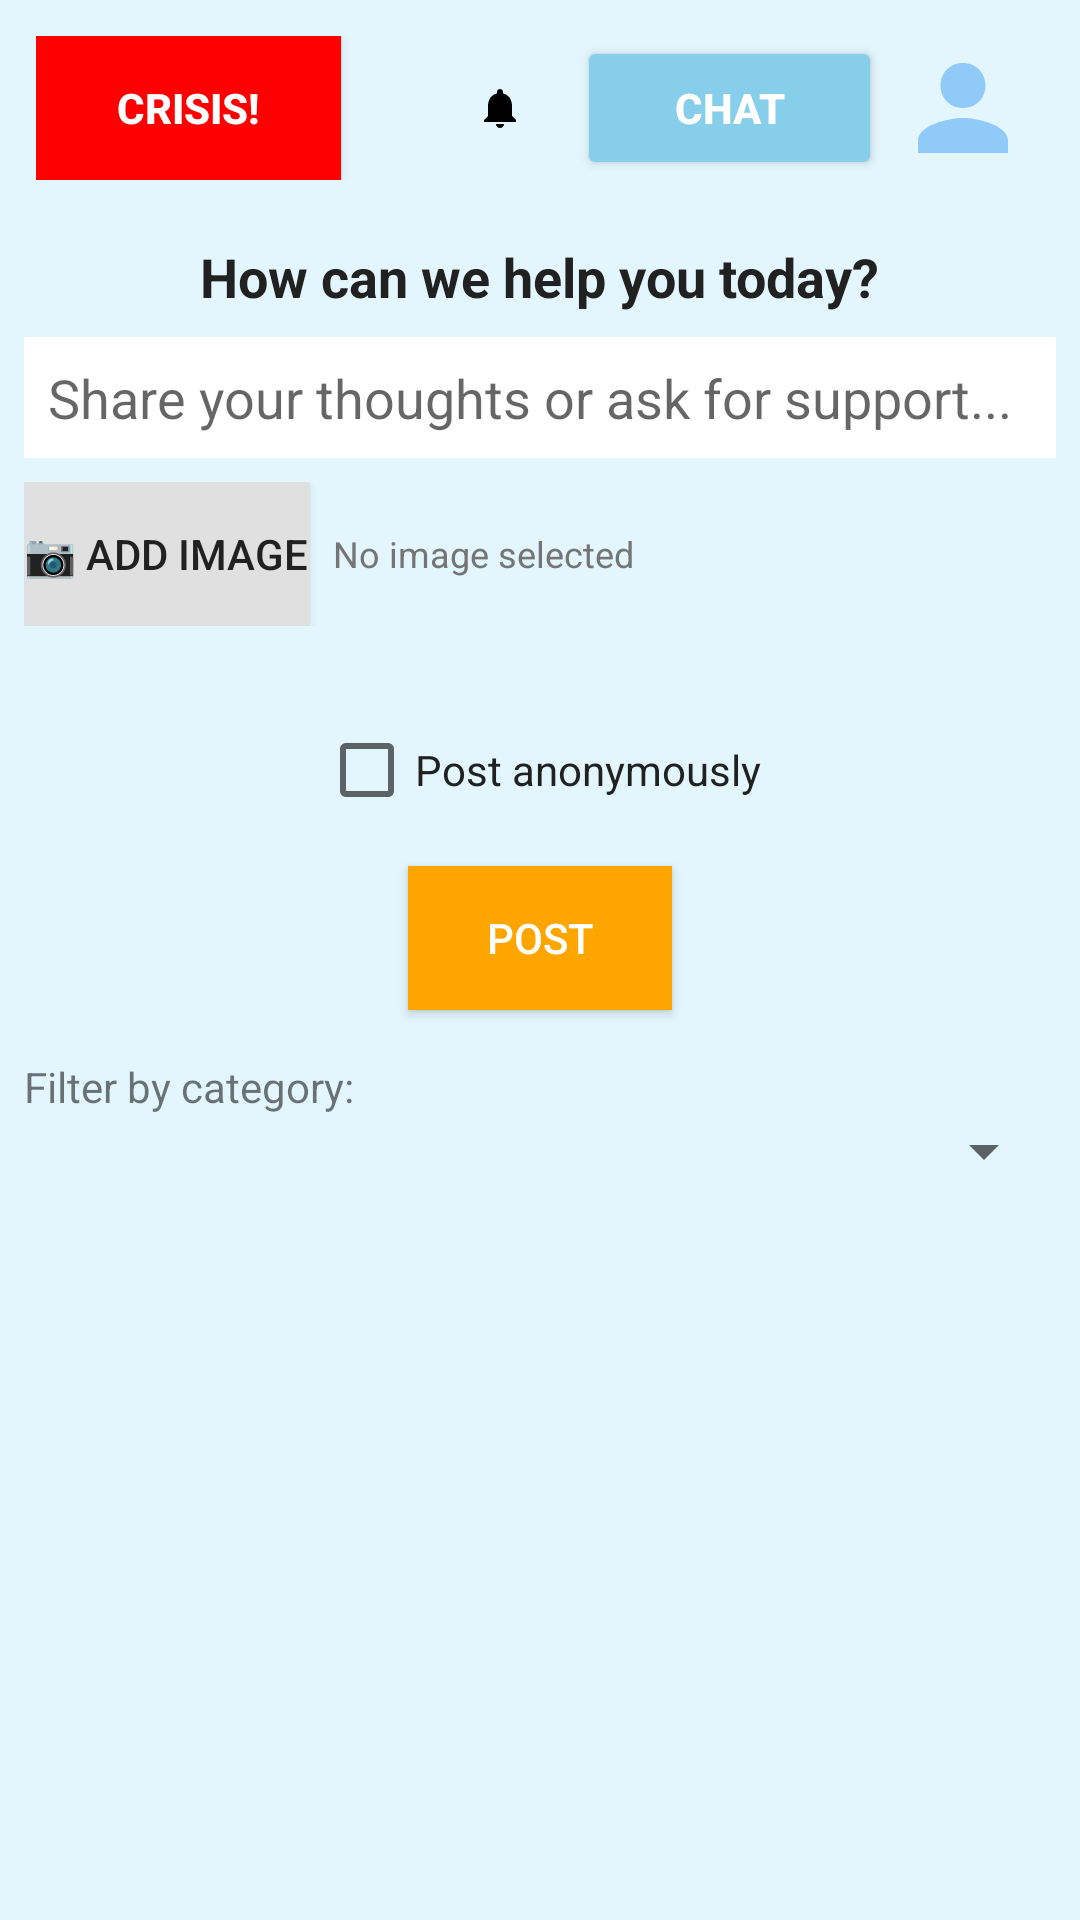

Reconstruct the res/layout file that produces this screen, plus the resources it refers to.
<!-- AndroidManifest.xml: application theme Theme.SupportApp -->
<!-- res/layout/activity_public_feed.xml -->
<?xml version="1.0" encoding="utf-8"?>
<LinearLayout
  xmlns:android="http://schemas.android.com/apk/res/android"
  android:layout_width="match_parent"
  android:layout_height="match_parent"
  android:orientation="vertical"
  android:background="#E3F6FD"
  android:padding="0dp">

  
  <LinearLayout
    android:layout_width="match_parent"
    android:layout_height="wrap_content"
    android:orientation="horizontal"
    android:gravity="center_vertical"
    android:padding="12dp">

    <Button
      android:id="@+id/crisisButton"
      android:layout_width="wrap_content"
      android:layout_height="wrap_content"
      android:text="CRISIS!"
      android:textColor="#FFFFFF"
      android:background="#FF0000"
      android:textStyle="bold"
      android:padding="8dp"
      android:layout_weight="1"/>

    <View
      android:layout_width="0dp"
      android:layout_height="0dp"
      android:layout_weight="3"/>

    <include layout="@layout/notification_icon_with_badge"
      android:id="@+id/notificationIconLayout"
      android:layout_width="wrap_content"
      android:layout_height="wrap_content"
      android:layout_weight="1"/>

    <Button
      android:id="@+id/chatButton"
      android:layout_width="wrap_content"
      android:layout_height="wrap_content"
      android:text="Chat"
      android:textColor="#FFFFFF"
      android:backgroundTint="#87CEEB"
      android:textStyle="bold"
      android:padding="8dp"
      android:layout_weight="1"/>

    <ImageView
      android:id="@+id/userAvatar"
      android:layout_width="40dp"
      android:layout_height="40dp"
      android:src="@drawable/ic_person"
      android:background="@android:color/transparent"
      android:layout_weight="1"
      android:contentDescription="Profile Picture"/>
  </LinearLayout>

  
  <androidx.core.widget.NestedScrollView
    android:id="@+id/feedScrollView"
    android:layout_width="match_parent"
    android:layout_height="0dp"
    android:layout_weight="1"
    android:fillViewport="true">

    <LinearLayout
      android:layout_width="match_parent"
      android:layout_height="wrap_content"
      android:orientation="vertical">

      <TextView
        android:layout_width="wrap_content"
        android:layout_height="wrap_content"
        android:text="How can we help you today?"
        android:textColor="#212121"
        android:textSize="18sp"
        android:textStyle="bold"
        android:layout_gravity="center_horizontal"
        android:paddingTop="8dp"/>

      <EditText
        android:id="@+id/postEditText"
        android:layout_width="match_parent"
        android:layout_height="wrap_content"
        android:hint="Share your thoughts or ask for support..."
        android:textColor="#212121"
        android:padding="8dp"
        android:background="#FFFFFF"
        android:layout_margin="8dp"/>

      
      <LinearLayout
        android:layout_width="match_parent"
        android:layout_height="wrap_content"
        android:orientation="horizontal"
        android:layout_marginLeft="8dp"
        android:layout_marginRight="8dp"
        android:gravity="center_vertical">

        <Button
          android:id="@+id/selectImageButton"
          android:layout_width="wrap_content"
          android:layout_height="wrap_content"
          android:text="📷 Add Image"
          android:background="#E0E0E0"
          android:textColor="#212121"
          android:layout_marginRight="8dp"/>
        
        <TextView
          android:id="@+id/imageStatusText"
          android:layout_width="0dp"
          android:layout_height="wrap_content"
          android:layout_weight="1"
          android:text="No image selected"
          android:textColor="#757575"
          android:textSize="12sp"/>
          
        <Button
          android:id="@+id/removeImageButton"
          android:layout_width="wrap_content"
          android:layout_height="wrap_content"
          android:text="❌"
          android:background="@android:color/transparent"
          android:textColor="#FF0000"
          android:visibility="gone"/>
      </LinearLayout>

      <ImageView
        android:id="@+id/imagePreview"
        android:layout_width="match_parent"
        android:layout_height="200dp"
        android:layout_margin="8dp"
        android:background="#F5F5F5"
        android:scaleType="centerCrop"
        android:visibility="gone"/>

      <ImageView
        android:id="@+id/postImagePreview"
        android:layout_width="120dp"
        android:layout_height="120dp"
        android:layout_marginTop="8dp"
        android:visibility="gone"
        android:scaleType="centerCrop"
        android:contentDescription="Selected image preview"/>

      <GridLayout
        android:id="@+id/categoryCheckboxes"
        android:layout_width="match_parent"
        android:layout_height="wrap_content"
        android:columnCount="3"
        android:paddingLeft="8dp"
        android:paddingRight="8dp"
        android:layout_marginTop="8dp"
        android:layout_marginBottom="8dp"/>

      <CheckBox
        android:id="@+id/anonymousCheckbox"
        android:layout_width="wrap_content"
        android:layout_height="wrap_content"
        android:text="Post anonymously"
        android:textColor="#212121"
        android:layout_gravity="center_horizontal"
        android:layout_marginTop="8dp"/>

      <Button
        android:id="@+id/postButton"
        android:layout_width="wrap_content"
        android:layout_height="wrap_content"
        android:text="Post"
        android:layout_gravity="center_horizontal"
        android:background="#FFA500"
        android:textColor="#FFFFFF"
        android:layout_marginTop="8dp"/>

      <TextView
        android:layout_width="wrap_content"
        android:layout_height="wrap_content"
        android:text="Filter by category:"
        android:layout_marginTop="16dp"
        android:layout_marginLeft="8dp"/>

      <Spinner
        android:id="@+id/categoryFilterSpinner"
        android:layout_width="match_parent"
        android:layout_height="wrap_content"
        android:layout_marginLeft="8dp"
        android:layout_marginRight="8dp"
        android:layout_marginBottom="8dp"/>

      <androidx.recyclerview.widget.RecyclerView
        android:id="@+id/postsRecyclerView"
        android:layout_width="match_parent"
        android:layout_height="wrap_content"
        android:layout_marginBottom="8dp"/>
    </LinearLayout>
  </androidx.core.widget.NestedScrollView>
</LinearLayout>
<!-- res/layout/notification_icon_with_badge.xml (included above) -->
<?xml version="1.0" encoding="utf-8"?>
<FrameLayout xmlns:android="http://schemas.android.com/apk/res/android"
    android:layout_width="wrap_content"
    android:layout_height="wrap_content"
    android:layout_margin="8dp">

    <ImageView
        android:id="@+id/notificationIcon"
        android:layout_width="24dp"
        android:layout_height="24dp"
        android:src="@drawable/ic_notification_bell"
        android:background="?android:attr/selectableItemBackgroundBorderless"
        android:padding="4dp"
        android:contentDescription="Notifications" />

    <TextView
        android:id="@+id/notificationBadge"
        android:layout_width="20dp"
        android:layout_height="20dp"
        android:layout_gravity="top|end"
        android:layout_marginTop="2dp"
        android:layout_marginEnd="2dp"
        android:background="@drawable/notification_badge_background"
        android:gravity="center"
        android:text="0"
        android:textColor="@android:color/white"
        android:textSize="10sp"
        android:textStyle="bold"
        android:visibility="gone" />

</FrameLayout>
<!-- resources referenced by this layout -->
<resources>
  <!-- drawable ic_notification_bell (drawable) -->
  <?xml version="1.0" encoding="utf-8"?>
  <vector xmlns:android="http://schemas.android.com/apk/res/android"
      android:width="24dp"
      android:height="24dp"
      android:viewportWidth="24"
      android:viewportHeight="24"
      android:tint="?attr/colorOnSurface">
      <path
          android:fillColor="@android:color/white"
          android:pathData="M12,22c1.1,0 2,-0.9 2,-2h-4c0,1.1 0.9,2 2,2zM18,16v-5c0,-3.07 -1.64,-5.64 -4.5,-6.32V4c0,-0.83 -0.67,-1.5 -1.5,-1.5s-1.5,0.67 -1.5,1.5v0.68C7.63,5.36 6,7.92 6,11v5l-2,2v1h16v-1l-2,-2z"/>
  </vector>
  <!-- drawable ic_person (drawable) -->
  <vector xmlns:android="http://schemas.android.com/apk/res/android"
      android:width="48dp"
      android:height="48dp"
      android:viewportWidth="24"
      android:viewportHeight="24">
      <path
          android:fillColor="#90CAF9"
          android:pathData="M12 12c2.7 0 4.5-2.1 4.5-4.5S14.7 3 12 3 7.5 5.1 7.5 7.5 9.3 12 12 12zM12 14c-3 0-9 1.5-9 4.5V21h18v-2.5c0-3-6-4.5-9-4.5z"/>
  </vector>
  <!-- drawable notification_badge_background (drawable) -->
  <?xml version="1.0" encoding="utf-8"?>
  <shape xmlns:android="http://schemas.android.com/apk/res/android"
      android:shape="oval">
      <solid android:color="#FF4444" />
      <size 
          android:width="20dp"
          android:height="20dp" />
  </shape>
  <style name="Theme.SupportApp" parent="Theme.MaterialComponents.DayNight.DarkActionBar">
          
      </style>
</resources>
